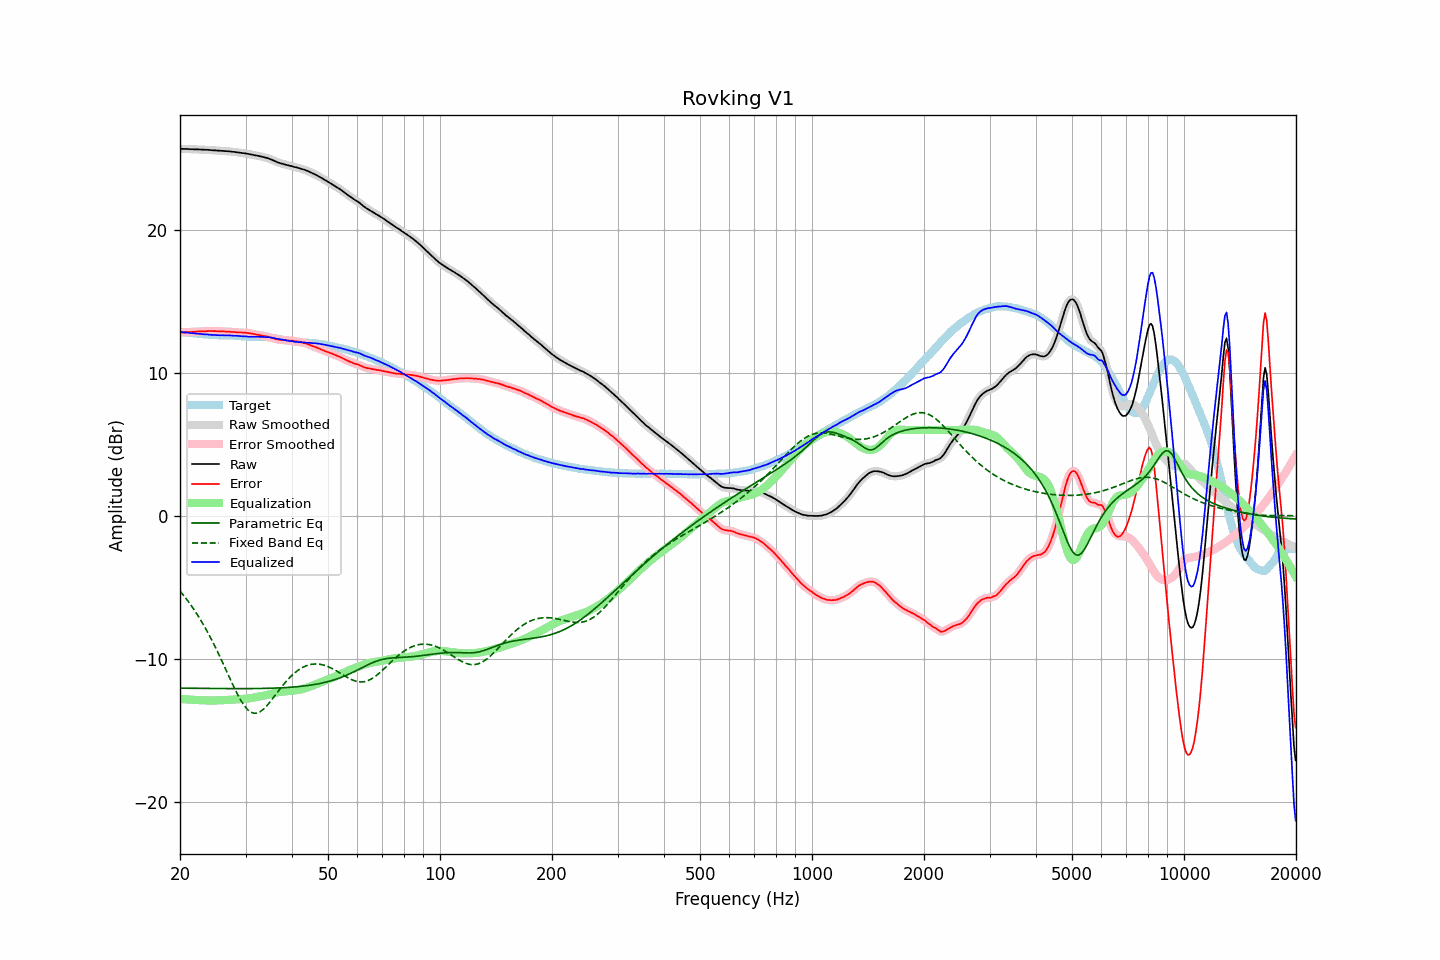

Data behind this chart, as committed beside it:
frequency, raw, error, smoothed, error_smoothed, equalization, parametric_eq, fixed_band_eq, equalized_raw, equalized_smoothed, target
20.00, 25.65, 12.80, 25.65, 12.80, -12.80, -12.05, -5.26, 12.85, 12.85, 12.85
20.20, 25.65, 12.81, 25.65, 12.81, -12.81, -12.05, -5.39, 12.84, 12.84, 12.84
20.40, 25.64, 12.82, 25.65, 12.82, -12.82, -12.05, -5.53, 12.82, 12.83, 12.83
20.61, 25.64, 12.83, 25.64, 12.83, -12.83, -12.05, -5.67, 12.82, 12.82, 12.82
20.81, 25.64, 12.84, 25.64, 12.83, -12.83, -12.05, -5.82, 12.81, 12.81, 12.80
21.02, 25.64, 12.85, 25.63, 12.84, -12.84, -12.05, -5.97, 12.80, 12.79, 12.79
21.23, 25.62, 12.84, 25.63, 12.85, -12.85, -12.06, -6.12, 12.77, 12.78, 12.78
21.44, 25.62, 12.85, 25.62, 12.85, -12.85, -12.06, -6.28, 12.77, 12.77, 12.77
21.66, 25.62, 12.86, 25.62, 12.86, -12.86, -12.06, -6.44, 12.76, 12.76, 12.76
21.87, 25.61, 12.86, 25.62, 12.87, -12.87, -12.06, -6.60, 12.75, 12.75, 12.75
22.09, 25.61, 12.87, 25.61, 12.87, -12.87, -12.06, -6.77, 12.74, 12.74, 12.74
22.31, 25.61, 12.88, 25.61, 12.88, -12.88, -12.06, -6.95, 12.73, 12.73, 12.73
22.54, 25.60, 12.88, 25.60, 12.89, -12.88, -12.06, -7.13, 12.72, 12.72, 12.72
22.76, 25.60, 12.90, 25.60, 12.89, -12.89, -12.06, -7.31, 12.71, 12.71, 12.71
22.99, 25.59, 12.89, 25.59, 12.89, -12.90, -12.06, -7.50, 12.70, 12.70, 12.70
23.22, 25.59, 12.90, 25.59, 12.90, -12.90, -12.07, -7.70, 12.69, 12.69, 12.69
23.45, 25.58, 12.90, 25.58, 12.90, -12.90, -12.07, -7.89, 12.68, 12.68, 12.68
23.69, 25.58, 12.91, 25.58, 12.91, -12.91, -12.07, -8.10, 12.67, 12.67, 12.67
23.92, 25.57, 12.91, 25.57, 12.91, -12.91, -12.07, -8.30, 12.66, 12.66, 12.66
24.16, 25.56, 12.91, 25.56, 12.91, -12.91, -12.07, -8.52, 12.65, 12.65, 12.65
24.40, 25.55, 12.92, 25.55, 12.91, -12.91, -12.07, -8.73, 12.64, 12.64, 12.64
24.65, 25.54, 12.91, 25.54, 12.91, -12.91, -12.07, -8.96, 12.63, 12.63, 12.63
24.89, 25.54, 12.91, 25.54, 12.91, -12.91, -12.07, -9.18, 12.63, 12.63, 12.63
25.14, 25.53, 12.90, 25.53, 12.90, -12.90, -12.07, -9.42, 12.63, 12.63, 12.63
25.39, 25.52, 12.90, 25.52, 12.90, -12.90, -12.07, -9.65, 12.62, 12.62, 12.62
25.65, 25.51, 12.89, 25.51, 12.90, -12.90, -12.08, -9.89, 12.62, 12.62, 12.62
25.91, 25.51, 12.90, 25.51, 12.89, -12.89, -12.08, -10.13, 12.62, 12.62, 12.62
26.16, 25.50, 12.89, 25.50, 12.89, -12.89, -12.08, -10.37, 12.61, 12.61, 12.61
26.43, 25.49, 12.88, 25.49, 12.88, -12.88, -12.08, -10.62, 12.61, 12.61, 12.61
26.69, 25.48, 12.87, 25.49, 12.88, -12.87, -12.08, -10.87, 12.61, 12.61, 12.61
26.96, 25.48, 12.87, 25.48, 12.87, -12.87, -12.08, -11.11, 12.61, 12.61, 12.61
27.23, 25.47, 12.87, 25.47, 12.86, -12.86, -12.08, -11.36, 12.61, 12.61, 12.61
27.50, 25.45, 12.85, 25.46, 12.85, -12.85, -12.08, -11.60, 12.60, 12.60, 12.60
27.77, 25.44, 12.84, 25.44, 12.84, -12.85, -12.08, -11.84, 12.60, 12.60, 12.60
28.05, 25.43, 12.84, 25.43, 12.84, -12.84, -12.08, -12.08, 12.59, 12.59, 12.59
28.33, 25.41, 12.83, 25.41, 12.83, -12.83, -12.08, -12.30, 12.58, 12.58, 12.59
28.62, 25.40, 12.83, 25.40, 12.82, -12.83, -12.08, -12.53, 12.58, 12.57, 12.57
28.90, 25.38, 12.81, 25.38, 12.82, -12.82, -12.08, -12.73, 12.56, 12.56, 12.57
29.19, 25.37, 12.81, 25.37, 12.81, -12.81, -12.08, -12.93, 12.56, 12.56, 12.56
29.48, 25.35, 12.81, 25.35, 12.81, -12.81, -12.08, -13.11, 12.54, 12.55, 12.54
29.78, 25.34, 12.80, 25.34, 12.80, -12.80, -12.08, -13.27, 12.54, 12.54, 12.54
30.08, 25.32, 12.79, 25.32, 12.79, -12.79, -12.08, -13.41, 12.53, 12.53, 12.53
30.38, 25.30, 12.78, 25.30, 12.78, -12.78, -12.08, -13.54, 12.53, 12.53, 12.52
30.68, 25.28, 12.76, 25.28, 12.76, -12.76, -12.08, -13.63, 12.52, 12.52, 12.52
30.99, 25.26, 12.74, 25.26, 12.74, -12.74, -12.08, -13.72, 12.52, 12.52, 12.52
31.30, 25.24, 12.73, 25.24, 12.72, -12.72, -12.08, -13.76, 12.52, 12.51, 12.51
31.61, 25.21, 12.70, 25.22, 12.70, -12.70, -12.08, -13.80, 12.51, 12.51, 12.51
31.93, 25.19, 12.68, 25.19, 12.68, -12.68, -12.07, -13.80, 12.51, 12.51, 12.52
32.24, 25.17, 12.66, 25.17, 12.66, -12.66, -12.07, -13.78, 12.51, 12.51, 12.51
32.57, 25.15, 12.64, 25.15, 12.64, -12.64, -12.07, -13.74, 12.51, 12.51, 12.51
32.89, 25.12, 12.61, 25.13, 12.62, -12.62, -12.07, -13.68, 12.50, 12.51, 12.51
33.22, 25.10, 12.59, 25.10, 12.59, -12.60, -12.07, -13.60, 12.51, 12.50, 12.51
33.55, 25.07, 12.57, 25.07, 12.57, -12.57, -12.07, -13.51, 12.50, 12.50, 12.50
33.89, 25.04, 12.55, 25.04, 12.55, -12.55, -12.06, -13.40, 12.49, 12.49, 12.49
34.23, 25.01, 12.53, 25.01, 12.53, -12.52, -12.06, -13.28, 12.49, 12.49, 12.48
34.57, 24.98, 12.50, 24.98, 12.50, -12.50, -12.06, -13.15, 12.48, 12.48, 12.48
34.92, 24.93, 12.47, 24.94, 12.47, -12.47, -12.05, -13.01, 12.46, 12.47, 12.46
35.27, 24.89, 12.45, 24.89, 12.44, -12.44, -12.05, -12.87, 12.45, 12.45, 12.45
35.62, 24.84, 12.41, 24.84, 12.41, -12.41, -12.05, -12.72, 12.43, 12.43, 12.43
35.97, 24.79, 12.38, 24.79, 12.38, -12.38, -12.04, -12.57, 12.41, 12.41, 12.41
... 635 more rows
